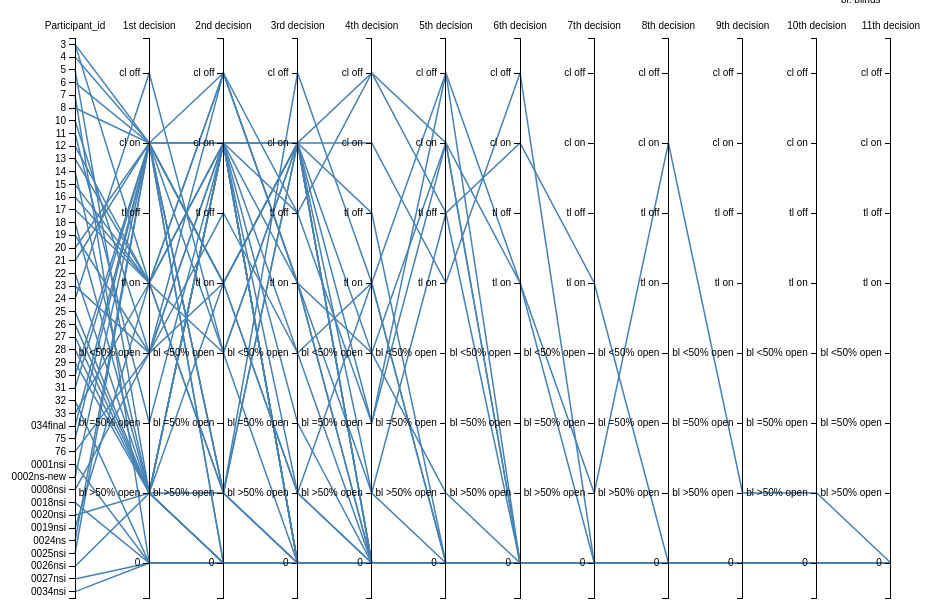
D3 v3 page, settled after 480 driven frames (8 s of simulated time); the page loaded 1 data file(s).




var VCateg=["cl off","cl on","tl off","tl on","bl <50% open","bl =50% open","bl >50% open","0"];

var margin = {top: 30, right: 20, bottom: 10, left: 50},
    width = 960 - margin.left - margin.right,
    height = 600 - margin.top - margin.bottom;

var x = d3.scale.ordinal().rangePoints([0, width], 1),
    y = {};

var line = d3.svg.line(),
    axis = d3.svg.axis().orient("left"),
    background,
    foreground;
var line = d3.svg.line()
    .defined(function(d) { return !isNaN(d[1]); });

var yAxis = d3.svg.axis()
    .orient("left");
var svg = d3.select("body").append("svg")
    .attr("width", width + margin.left + margin.right)
    .attr("height", height + margin.top + margin.bottom)
  .append("g")
    .attr("transform", "translate(" + margin.left + "," + margin.top + ")");

  

d3.csv("VisualNorthDecisionCateg.csv", function(error, cars) {
 x.domain(dimensions = d3.keys(cars[0]).filter(function(d) {
      
      //if(d == "Participant_id") return false;
      
      if (d==="Participant_id"){
       y[d] = d3.scale.ordinal()
            .domain(cars.map(function(p) { return p[d]; }))
            .rangePoints([0, height],1);
       }
        else{
           y[d] = d3.scale.ordinal()
            .domain(VCateg)
            .rangePoints([0, height],1);
        }
/*y[d]=d3.scale.ordinal().domain(["df0","df1","df2","df2","bl1","bl2","bl3","bl4","tl1"]).
rangePoints([0,height],1);
else{
  y[d] = d3.scale.ordinal()
            .domain(cars.map(function(p) { return p[d]; }))
            .rangePoints([0, height],1);}
 x.domain(dimensions = d3.keys(cars[0]).filter(function(d) {
  
    return d != "name" && (y[d] = d3.scale.ordinal()
        .domain(d3.extent(cars, function(p) { return +p[d]; }))
        .rangePoints([height, 0],1));*/
      
      return true;
  }));
 /*var dimension = svg.selectAll(".dimension")
    .data(dimensions)
  .enter().append("g")
    .attr("class", "dimension")
    .attr("transform", function(d) { return "translate(" + x(d.name) + ")"; });
 */
  background = svg.append("g")
      .attr("class", "background")
    .selectAll("path")
      .data(cars)
    .enter().append("path")
      .attr("d", path);

  // Add blue foreground lines for focus.
  foreground = svg.append("g")
      .attr("class", "foreground")
    .selectAll("path")
      .data(cars)
    .enter().append("path")
      .attr("d", path);

  // Add a group element for each dimension.
  var g = svg.selectAll(".dimension")
      .data(dimensions)
    .enter().append("g")
      .attr("class", "dimension")
      .attr("transform", function(d) { return "translate(" + x(d) + ")"; });

  // Add an axis and title.
  g.append("g")
      .attr("class", "axis")
      .each(function(d) { d3.select(this).call(axis.scale(y[d])); })
    .append("text")
      .style("text-anchor", "middle")
      .attr("y", -9)
      .text(function(d) { return d; });

  var ordinal_labels = svg.selectAll(".axis text")
      .on("mouseover", mouseover)
      .on("mouseout", mouseout);

  var projection = svg.selectAll(".background path,.foreground path")
      .on("mouseover", mouseover)
      .on("mouseout", mouseout);


  function mouseover(d) {
    svg.classed("active", true);
      projection.classed("inactive", function(p) { return p !== d; });
      projection.filter(function(p) { return p === d; }).each(moveToFront);
      ordinal_labels.classed("inactive", function(p) { return p !== d; });
      ordinal_labels.filter(function(p) { return p === d; }).each(moveToFront);
    
  }

  function mouseout(d) {
    svg.classed("active", false);
    projection.classed("inactive", false);
    ordinal_labels.classed("inactive", false);
  }

  function moveToFront() {
    this.parentNode.appendChild(this);
  }

  
});

// Returns the path for a given data point.
function path(d) {
  return line(dimensions.map(function(p) { return [x(p), y[p](d[p])]; }));
}





          function change_visibility()
          {
          d3.select("datafile").style("opacity", 1);
          } 
            d3.text("VisualNorthDecisionCateg.csv", function(data) {
                var parsedCSV = d3.csv.parseRows(data);

                var container = d3.select("body")
                    .attr("class","csvfile")
                    .append("datafile")

                    .selectAll("tr")
                        .data(parsedCSV).enter()
                        .append("tr")

                    .selectAll("td")
                        .data(function(d) { return d; }).enter()
                        .append("td")
                        .text(function(d) { return d; })
                        .style("orient",right)
                        ;
            });
        

### data: VisualNorthDecisionCateg.csv
Participant_id, 1st decision, 2nd decision, 3rd decision, 4th decision, 5th decision, 6th decision, 7th decision, 8th decision, 9th decision, 10th decision, 11th decision
3, tl on, bl <50% open, cl on, 0, 0, 0, 0, 0, 0, 0, 0
4, cl on, cl off, tl on, bl <50% open, cl on, 0, 0, 0, 0, 0, 0
5, bl >50% open, cl on, 0, 0, 0, 0, 0, 0, 0, 0, 0
6, cl on, cl on, bl >50% open, tl on, cl off, tl on, bl >50% open, cl on, bl >50% open, bl >50% open, 0
7, 0, 0, 0, 0, 0, 0, 0, 0, 0, 0, 0
8, cl on, bl >50% open, 0, 0, 0, 0, 0, 0, 0, 0, 0
10, bl <50% open, cl on, tl on, 0, 0, 0, 0, 0, 0, 0, 0
11, bl =50% open, cl on, 0, 0, 0, 0, 0, 0, 0, 0, 0
12, tl on, cl off, tl on, 0, 0, 0, 0, 0, 0, 0, 0
13, tl on, bl >50% open, 0, 0, 0, 0, 0, 0, 0, 0, 0
14, bl >50% open, 0, 0, 0, 0, 0, 0, 0, 0, 0, 0
15, tl on, bl >50% open, cl on, 0, 0, 0, 0, 0, 0, 0, 0
16, tl on, cl on, 0, 0, 0, 0, 0, 0, 0, 0, 0
17, tl on, cl off, tl off, bl =50% open, cl off, 0, 0, 0, 0, 0, 0
18, bl >50% open, cl on, cl on, tl off, 0, 0, 0, 0, 0, 0, 0
19, bl <50% open, tl on, cl on, cl off, tl off, 0, 0, 0, 0, 0, 0
20, cl on, bl >50% open, 0, 0, 0, 0, 0, 0, 0, 0, 0
21, cl on, tl on, bl >50% open, 0, 0, 0, 0, 0, 0, 0, 0
22, bl >50% open, cl on, 0, 0, 0, 0, 0, 0, 0, 0, 0
23, bl <50% open, cl off, tl on, bl >50% open, tl off, cl on, tl on, 0, 0, 0, 0
24, cl off, bl <50% open, cl on, bl =50% open, cl on, 0, 0, 0, 0, 0, 0
25, bl >50% open, 0, 0, 0, 0, 0, 0, 0, 0, 0, 0
26, bl >50% open, cl on, bl =50% open, 0, 0, 0, 0, 0, 0, 0, 0
27, bl >50% open, tl on, cl on, bl <50% open, bl >50% open, 0, 0, 0, 0, 0, 0
28, bl >50% open, bl >50% open, cl on, 0, 0, 0, 0, 0, 0, 0, 0
29, bl >50% open, 0, 0, 0, 0, 0, 0, 0, 0, 0, 0
30, cl on, tl on, cl on, bl >50% open, 0, 0, 0, 0, 0, 0, 0
31, cl on, bl >50% open, cl off, tl on, 0, 0, 0, 0, 0, 0, 0
32, 0, 0, 0, 0, 0, 0, 0, 0, 0, 0, 0
33, tl on, cl on, cl on, cl on, tl on, cl off, 0, 0, 0, 0, 0
034final, cl on, tl on, cl on, 0, 0, 0, 0, 0, 0, 0, 0
75, cl on, bl <50% open, 0, 0, 0, 0, 0, 0, 0, 0, 0
76, bl <50% open, cl on, tl off, cl off, cl on, tl on, 0, 0, 0, 0, 0
0001nsi, 0, 0, 0, 0, 0, 0, 0, 0, 0, 0, 0
0002ns-new, cl on, 0, 0, 0, 0, 0, 0, 0, 0, 0, 0
3, cl on, cl on, 0, 0, 0, 0, 0, 0, 0, 0, 0
0008nsi, bl <50% open, tl off, bl <50% open, 0, 0, 0, 0, 0, 0, 0, 0
0018nsi, 0, 0, 0, 0, 0, 0, 0, 0, 0, 0, 0
0020nsi, bl >50% open, 0, 0, 0, 0, 0, 0, 0, 0, 0, 0
0019nsi, tl on, cl on, bl <50% open, tl on, 0, 0, 0, 0, 0, 0, 0
0024ns, cl on, tl on, bl >50% open, 0, 0, 0, 0, 0, 0, 0, 0
0025nsi, cl on, 0, 0, 0, 0, 0, 0, 0, 0, 0, 0
0026nsi, bl >50% open, cl on, 0, 0, 0, 0, 0, 0, 0, 0, 0
0027nsi, 0, 0, 0, 0, 0, 0, 0, 0, 0, 0, 0
0034nsi, 0, 0, 0, 0, 0, 0, 0, 0, 0, 0, 0